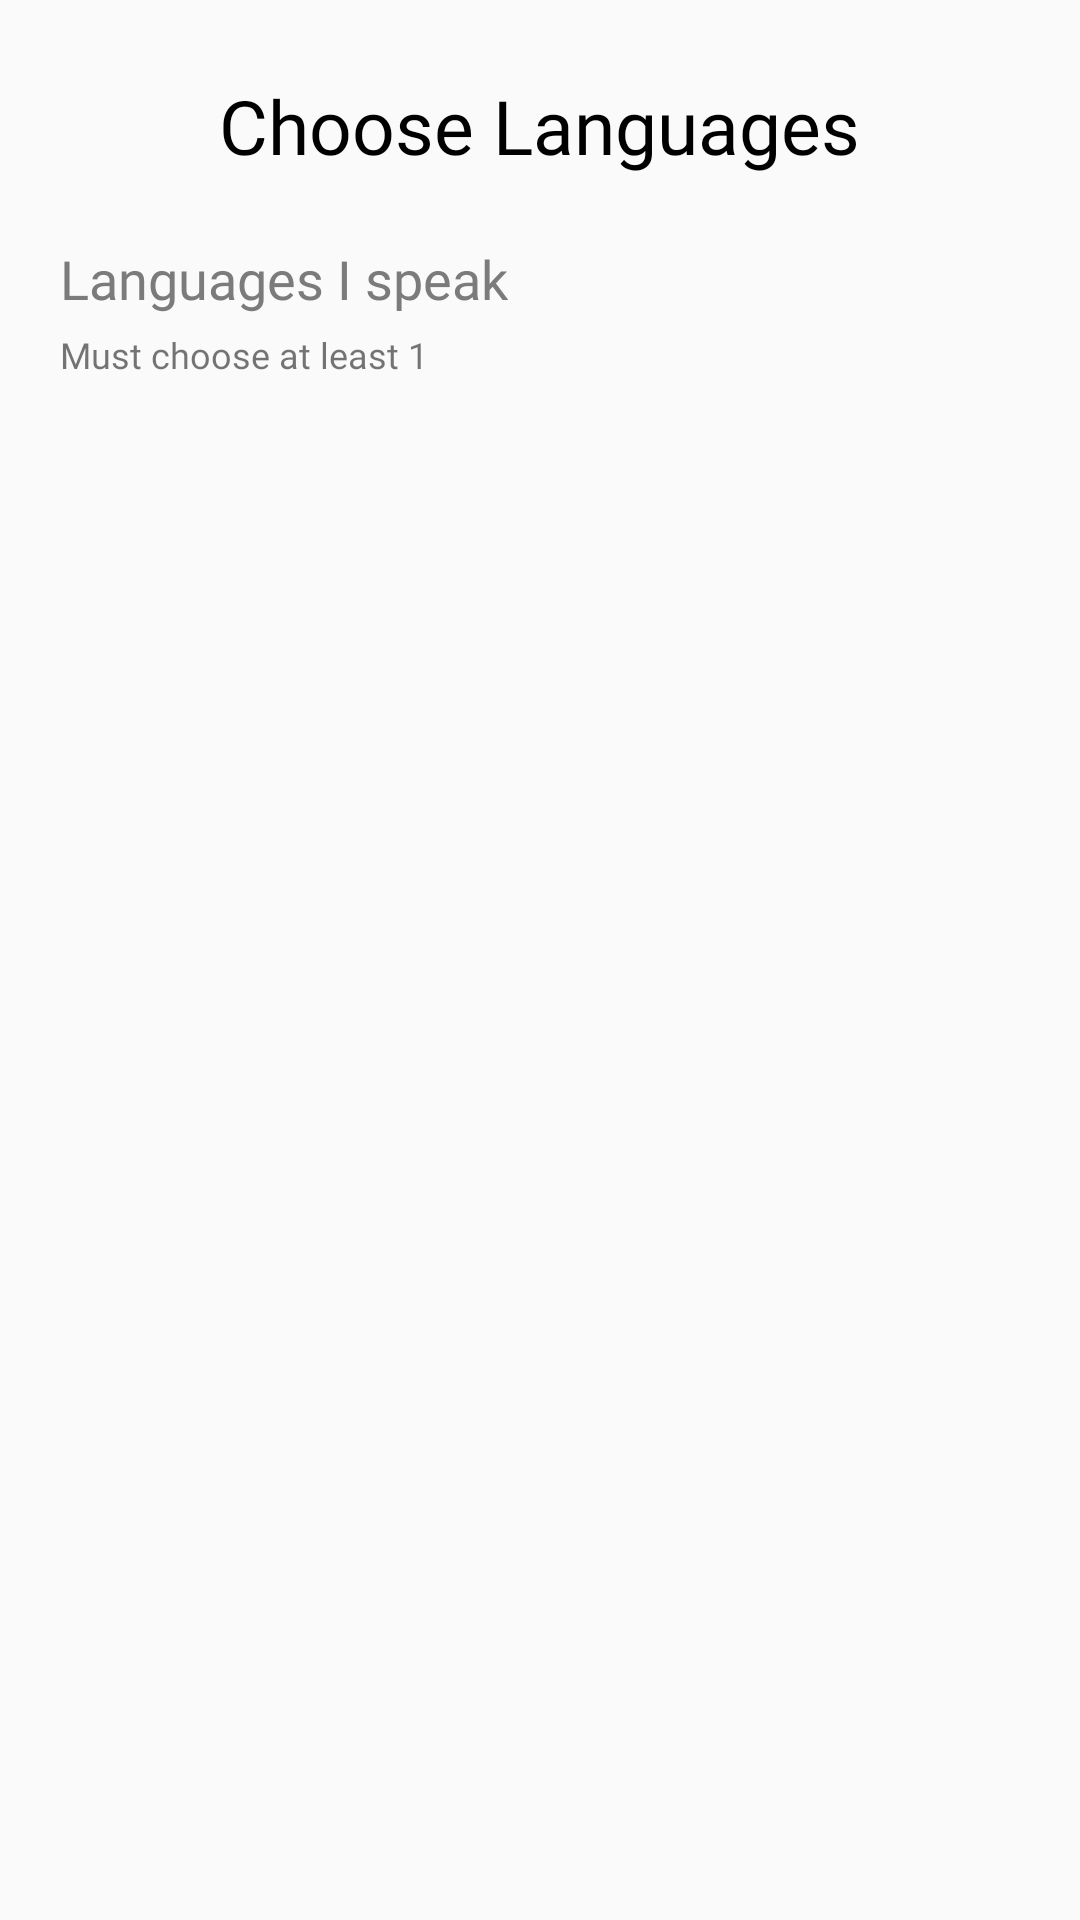

This screen was rendered from an Android layout file. Write that file and the resources it references.
<!-- AndroidManifest.xml: application theme AppTheme -->
<!-- res/layout/layout_edit_languages_dialog.xml -->
<?xml version="1.0" encoding="utf-8"?>
<RelativeLayout xmlns:android="http://schemas.android.com/apk/res/android"
    android:layout_width="match_parent"
    android:layout_height="match_parent"
    android:padding="10dp">

    <TextView
        android:id="@+id/editLanguage_TXT_title"
        android:layout_width="wrap_content"
        android:layout_height="wrap_content"
        android:layout_centerHorizontal="true"
        android:layout_marginTop="15dp"
        android:fontFamily="@font/raleway_medium"
        android:text="Choose Languages"
        android:textColor="@color/black"
        android:textSize="25sp" />

    <RelativeLayout
        android:id="@+id/editLanguage_LAY_langLayout"
        android:layout_width="match_parent"
        android:layout_height="wrap_content"
        android:layout_below="@+id/editLanguage_TXT_title"
        android:layout_marginTop="15dp"
        android:layout_marginRight="10dp"
        android:layout_marginLeft="10dp">

        <TextView
            android:id="@+id/editLanguage_TXT_chooseLang"
            android:layout_width="wrap_content"
            android:layout_height="wrap_content"
            android:layout_marginTop="7dp"
            android:text="Languages I speak"
            android:fontFamily="@font/roboto_regular"
            android:textColor="@color/darker_gray"
            android:textSize="18sp" />

        <TextView
            android:id="@+id/editLanguage_TXT_langDirections"
            android:layout_width="wrap_content"
            android:layout_height="wrap_content"
            android:fontFamily="@font/roboto_regular"
            android:text="Must choose at least 1"
            android:layout_below="@+id/editLanguage_TXT_chooseLang"
            android:textSize="12sp"
            android:layout_marginTop="5dp"/>

        <androidx.recyclerview.widget.RecyclerView
            android:id="@+id/editLanguage_RCL_chooseLangs"
            android:layout_width="match_parent"
            android:layout_height="wrap_content"
            android:layout_below="@+id/editLanguage_TXT_langDirections"
            android:layout_marginTop="10dp"
            >

        </androidx.recyclerview.widget.RecyclerView>

    </RelativeLayout>

</RelativeLayout>
<!-- resources referenced by this layout -->
<resources>
  <color name="black">#000000</color>
  <color name="darker_gray">#7B7B7B</color>
  <style name="AppTheme" parent="Theme.AppCompat.Light.DarkActionBar">
          <item name="windowNoTitle">true</item>
          <item name="android:windowFullscreen">true</item>
  
          
          <item name="colorPrimary">@color/colorPrimary</item>
          <item name="colorPrimaryDark">@color/colorPrimaryDark</item>
          <item name="colorAccent">@color/colorAccent</item>
      </style>
  <color name="colorPrimary">#008577</color>
  <color name="colorPrimaryDark">#00574B</color>
  <color name="colorAccent">#D81B60</color>
</resources>
